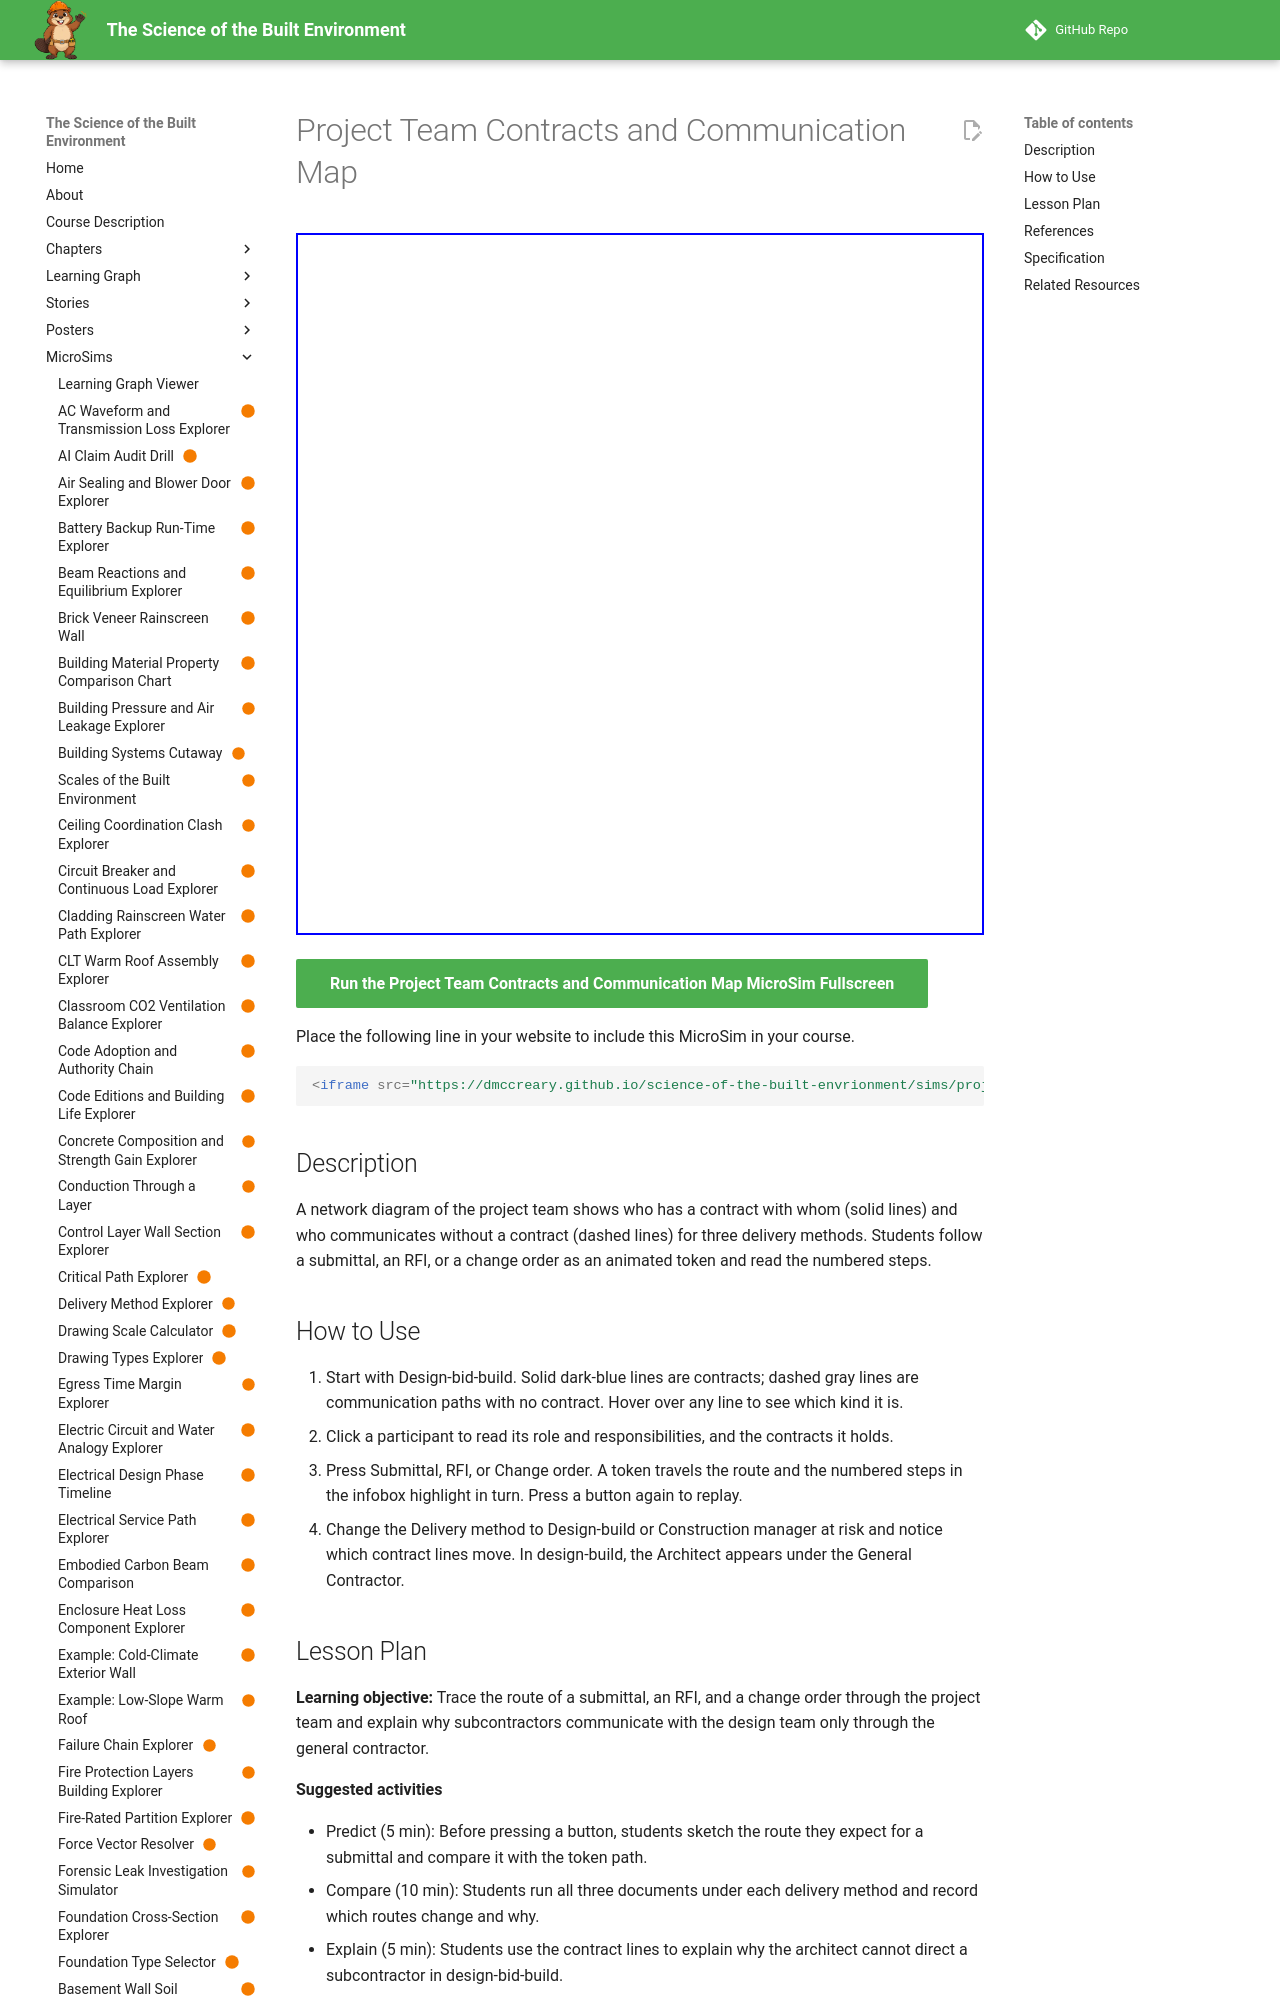

repository: dmccreary/science-of-the-built-envrionment · page: sims/project-team-communication-map/index.html · generator: mkdocs

---
title: "Project Team Contracts and Communication Map"
description: "A network diagram of the project team shows who has a contract with whom (solid lines) and who communicates without a contract (dashed lines) for three delivery methods. Students follow a submittal, an RFI, or a change order as an animated token and read the numbered steps."
image: /sims/project-team-communication-map/project-team-communication-map.png
og:image: /sims/project-team-communication-map/project-team-communication-map.png
twitter:image: /sims/project-team-communication-map/project-team-communication-map.png
social:
   cards: false
status: built
library: vis-network
bloom_level: Analyze, Understand
---

# Project Team Contracts and Communication Map

<iframe src="main.html" width="100%" height="702" scrolling="no"></iframe>

[Run the Project Team Contracts and Communication Map MicroSim Fullscreen](main.html){ .md-button .md-button--primary }

Place the following line in your website to include this MicroSim in your course.

```html
<iframe src="https://dmccreary.github.io/science-of-the-built-envrionment/sims/project-team-communication-map/main.html" width="100%" height="702" scrolling="no"></iframe>
```

## Description

A network diagram of the project team shows who has a contract with whom (solid lines) and who communicates without a contract (dashed lines) for three delivery methods. Students follow a submittal, an RFI, or a change order as an animated token and read the numbered steps.

## How to Use

1. Start with Design-bid-build. Solid dark-blue lines are contracts; dashed gray lines are communication paths with no contract. Hover over any line to see which kind it is.
2. Click a participant to read its role and responsibilities, and the contracts it holds.
3. Press Submittal, RFI, or Change order. A token travels the route and the numbered steps in the infobox highlight in turn. Press a button again to replay.
4. Change the Delivery method to Design-build or Construction manager at risk and notice which contract lines move. In design-build, the Architect appears under the General Contractor.
